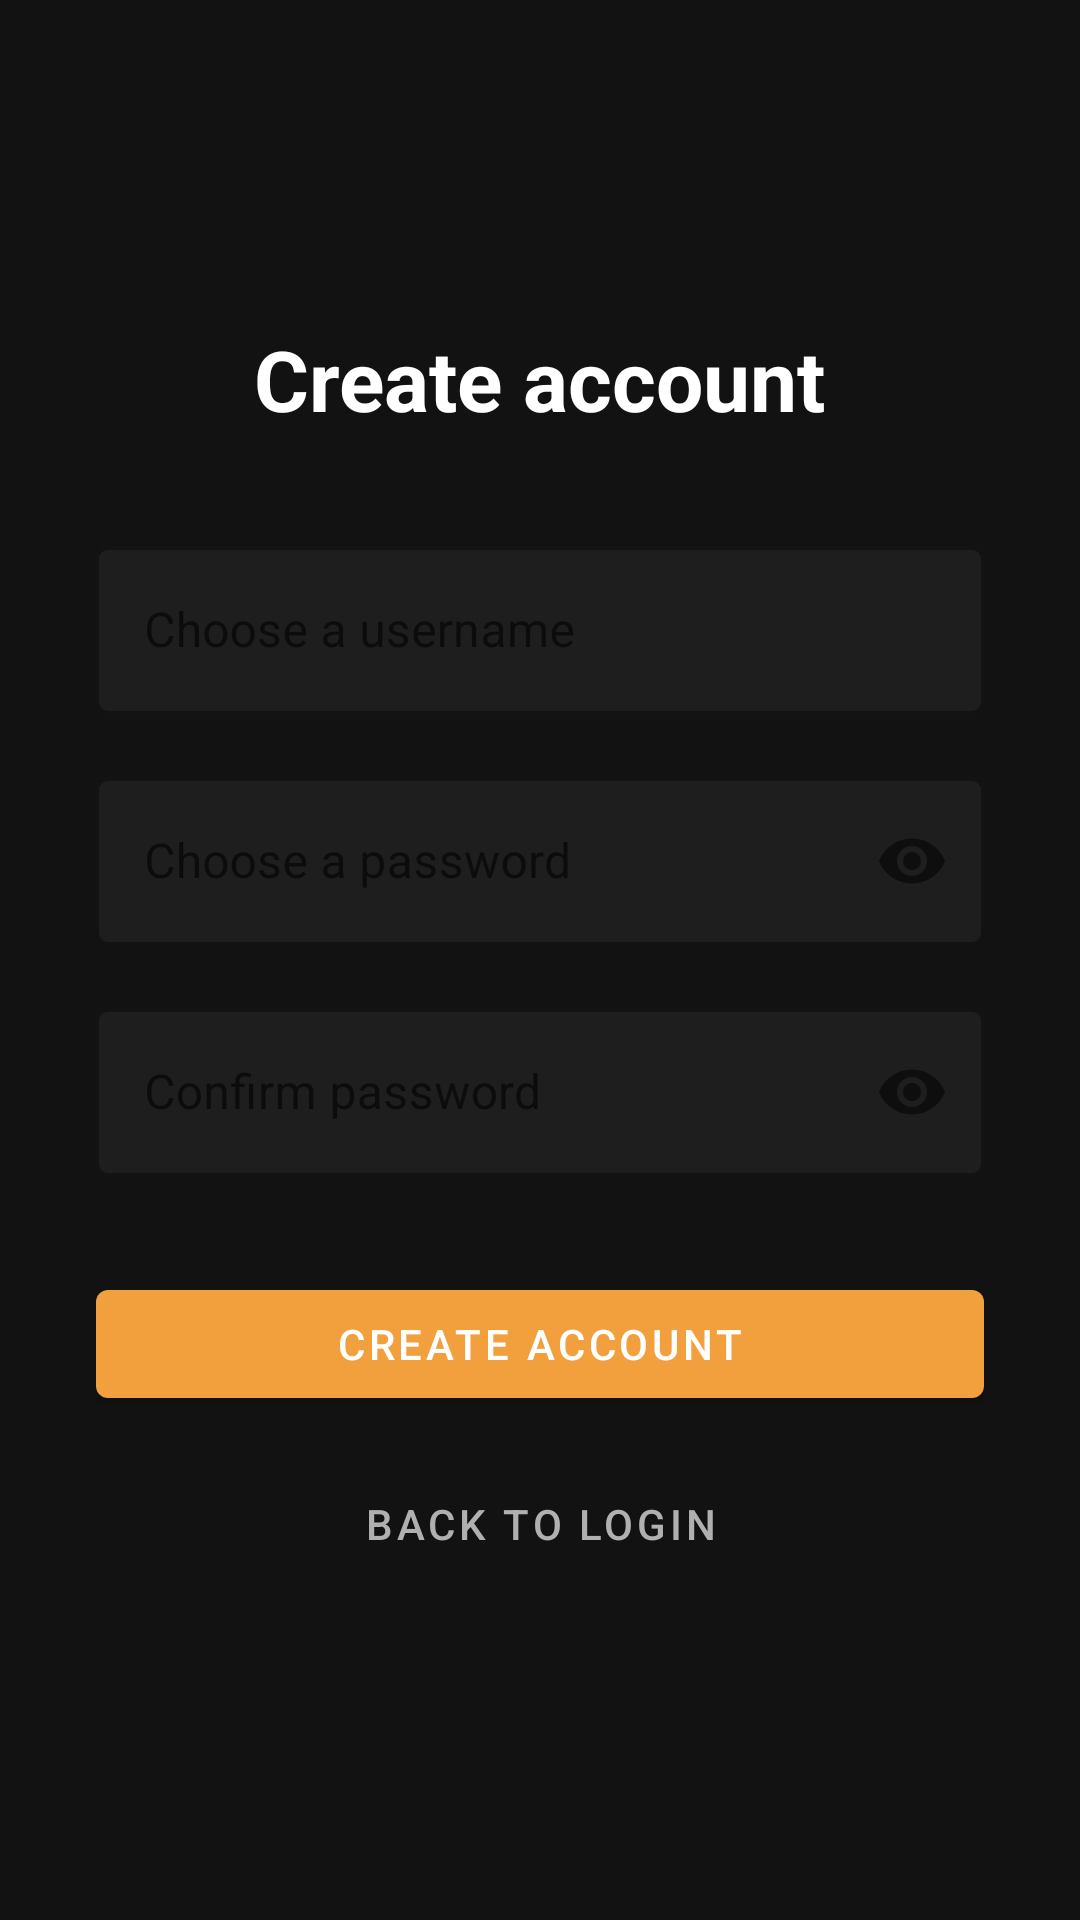

Produce the Android XML layout that renders to this screen, including the resource entries it uses.
<!-- AndroidManifest.xml: application theme Theme.Tamatoa -->
<!-- res/layout/activity_register.xml -->
<?xml version="1.0" encoding="utf-8"?>
<LinearLayout xmlns:android="http://schemas.android.com/apk/res/android"
    xmlns:app="http://schemas.android.com/apk/res-auto"
    android:layout_width="match_parent"
    android:layout_height="match_parent"
    android:orientation="vertical"
    android:gravity="center"
    android:padding="32dp"
    android:background="@color/bg_app">

    
    <TextView
        android:layout_width="wrap_content"
        android:layout_height="wrap_content"
        android:text="Create account"
        android:textColor="@color/text_primary"
        android:textSize="28sp"
        android:textStyle="bold"
        android:layout_marginBottom="32dp"/>

    
    <com.google.android.material.textfield.TextInputLayout
        android:layout_width="match_parent"
        android:layout_height="wrap_content"
        android:hint="Choose a username"
        android:layout_marginBottom="16dp"
        app:boxBackgroundColor="@color/bg_card"
        style="@style/Widget.MaterialComponents.TextInputLayout.OutlinedBox">

        <com.google.android.material.textfield.TextInputEditText
            android:id="@+id/usernameInput"
            android:layout_width="match_parent"
            android:layout_height="wrap_content"
            android:inputType="text"
            android:textColor="@color/text_primary"/>
    </com.google.android.material.textfield.TextInputLayout>

    <com.google.android.material.textfield.TextInputLayout
        android:layout_width="match_parent"
        android:layout_height="wrap_content"
        android:hint="Choose a password"
        android:layout_marginBottom="16dp"
        app:boxBackgroundColor="@color/bg_card"
        app:passwordToggleEnabled="true"
        style="@style/Widget.MaterialComponents.TextInputLayout.OutlinedBox">

        <com.google.android.material.textfield.TextInputEditText
            android:id="@+id/passwordInput"
            android:layout_width="match_parent"
            android:layout_height="wrap_content"
            android:inputType="textPassword"
            android:textColor="@color/text_primary"/>
    </com.google.android.material.textfield.TextInputLayout>

    <com.google.android.material.textfield.TextInputLayout
        android:layout_width="match_parent"
        android:layout_height="wrap_content"
        android:hint="Confirm password"
        android:layout_marginBottom="32dp"
        app:boxBackgroundColor="@color/bg_card"
        app:passwordToggleEnabled="true"
        style="@style/Widget.MaterialComponents.TextInputLayout.OutlinedBox">

        <com.google.android.material.textfield.TextInputEditText
            android:id="@+id/confirmInput"
            android:layout_width="match_parent"
            android:layout_height="wrap_content"
            android:inputType="textPassword"
            android:textColor="@color/text_primary"/>
    </com.google.android.material.textfield.TextInputLayout>

    
    <com.google.android.material.button.MaterialButton
        android:id="@+id/registerButton"
        android:layout_width="match_parent"
        android:layout_height="wrap_content"
        android:text="Create account"
        android:textColor="@color/text_primary"
        app:backgroundTint="@color/accent_dashboard"
        android:layout_marginBottom="12dp"/>

    
    <com.google.android.material.button.MaterialButton
        android:id="@+id/backButton"
        style="@style/Widget.MaterialComponents.Button.TextButton"
        android:layout_width="match_parent"
        android:layout_height="wrap_content"
        android:text="Back to login"
        android:textColor="@color/text_secondary"/>

</LinearLayout>
<!-- resources referenced by this layout -->
<resources>
  <color name="accent_dashboard">#F2A03D</color>
  <color name="bg_app">#121212</color>
  <color name="bg_card">#1E1E1E</color>
  <color name="text_primary">#FFFFFF</color>
  <color name="text_secondary">#B0B0B0</color>
  <style name="Theme.Tamatoa" parent="Theme.MaterialComponents.DayNight.NoActionBar">
          <item name="colorPrimary">@color/accent_dashboard</item>
          <item name="colorOnPrimary">@color/text_primary</item>
          <item name="android:statusBarColor">@color/bg_app</item>
          <item name="android:windowBackground">@color/bg_app</item>
          <item name="android:windowLightStatusBar">false</item>
      </style>
</resources>
